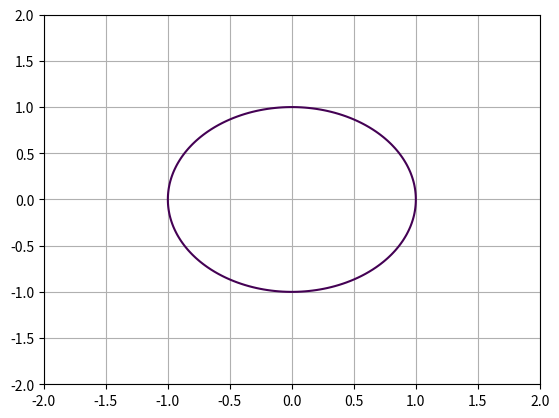

Write the Python code that produced this figure.
import matplotlib.pyplot as plt
import numpy as np

x = np.linspace(-1.5, 1.5, 100)
y = np.linspace(-1.0, 1.0, 100)
X, Y = np.meshgrid(x, y)
F = X ** 2 + Y ** 2 - 1.0
fig, ax = plt.subplots()
ax.contour(X, Y, F, [0])
plt.xlim(-2, 2)
plt.ylim(-2, 2)
plt.grid(linestyle='-')
plt.show()
exit(0)
